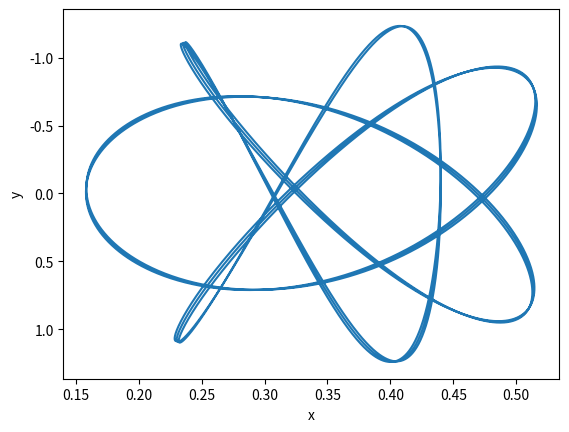

Source code (Python):
import numpy as np
from scipy.integrate import odeint
import matplotlib.pyplot as plt

m = 1
k_1, k_2 = 40, 40
l_1, l_2 = 0.4, 0.4
g = 9.8

def dxdt(x, t):
    dxdt = np.zeros(4)
    dxdt[0] = x[1]
    dxdt[1] = - k_1 / m * ((x[0]**2 + x[2]**2)**0.5 - l_1) * x[0] / (x[0] + x[2])**0.5 - k_2 / m * (((l_2 + x[2])**2 + (x[0] - l_1)**2)**0.5 - l_2) * (x[0] - l_1) / ((l_2 + x[2])**2 + (x[0] - l_1)**2)**0.5
    dxdt[2] = x[3]
    dxdt[3] = g - k_1 / m * ((x[0]**2 + x[2]**2)**0.5 - l_1) * x[2] / (x[0] + x[2])**0.5 - k_2 / m * (((l_2 + x[2])**2 + (x[0] - l_1)**2)**0.5 - l_2) * (x[2] + l_2) / ((l_2 + x[2])**2 + (x[0] - l_1)**2)**0.5
    return dxdt
x_0 = np.array([l_1 + l_1 / 10, 0, l_2 / 10, 0])
t = np.linspace(0, 10, 10000)
x = odeint(dxdt, x_0, t)
plt.gca().invert_yaxis ()
plt.plot(x[:, 0], x[:, 3])
plt.xlabel('x')
plt.ylabel('y')
plt.show()